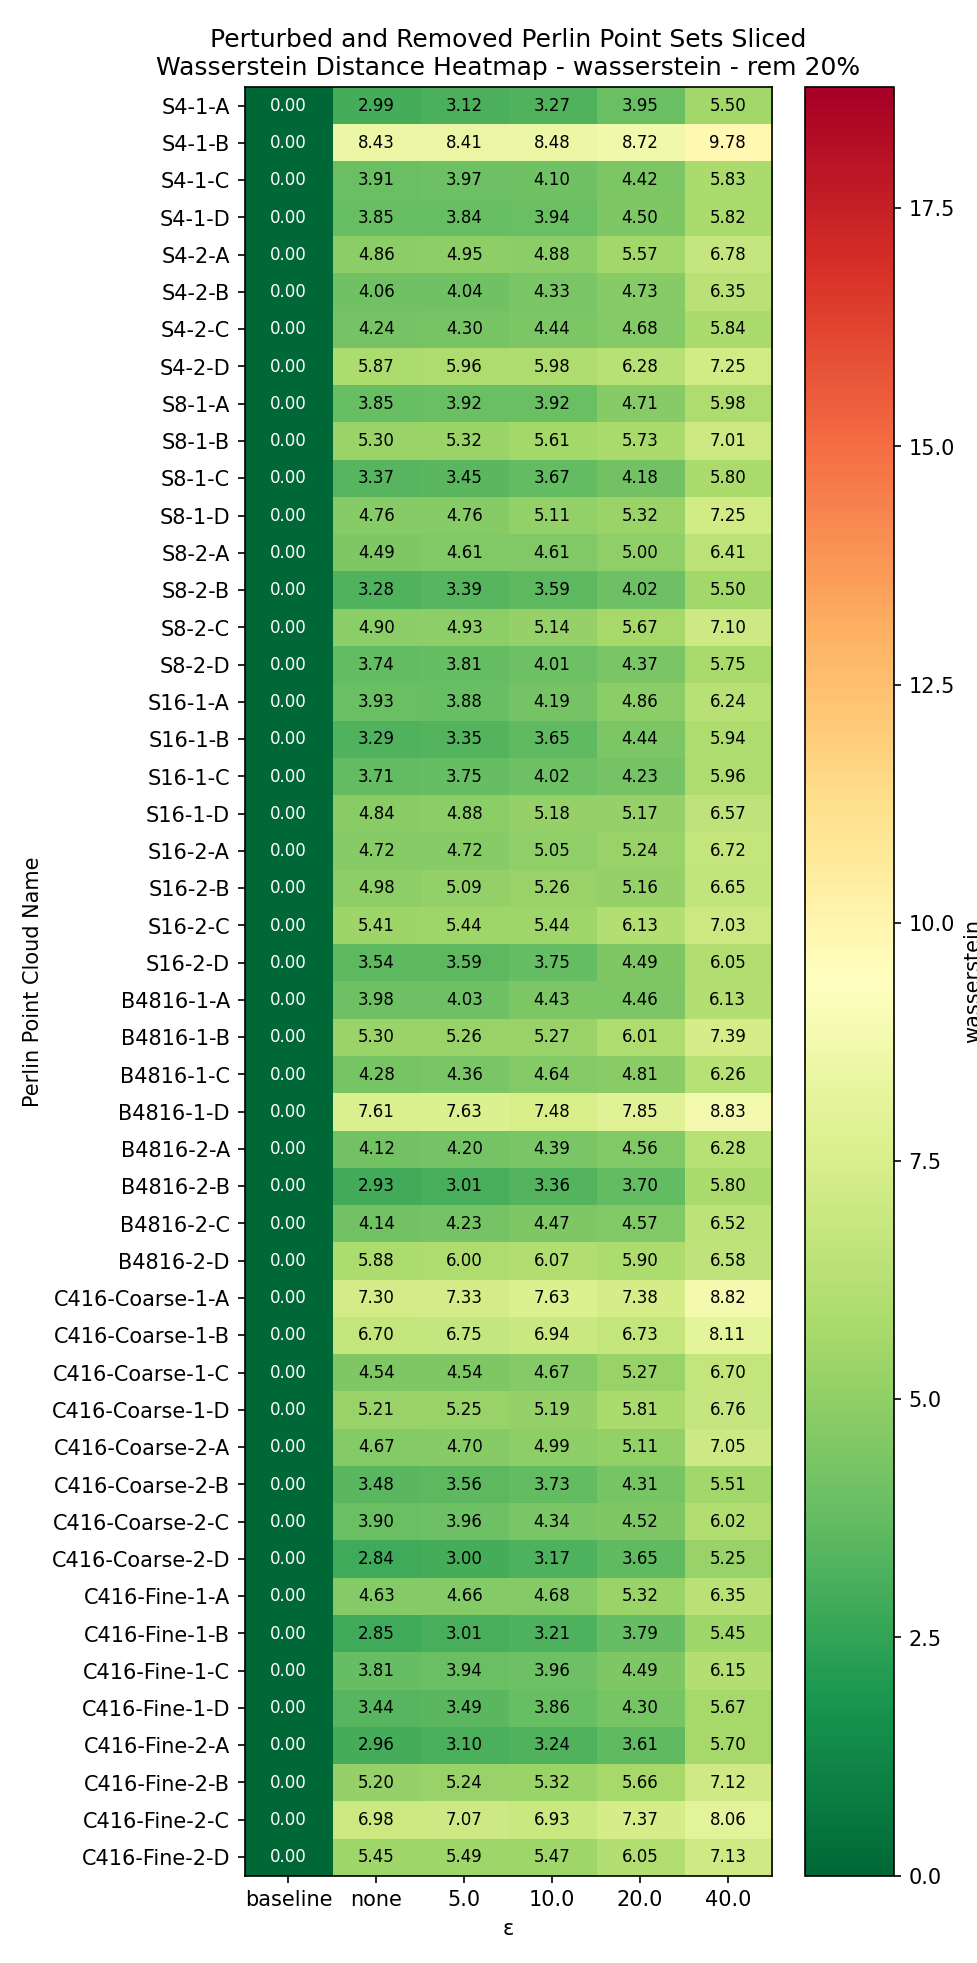

The data file committed next to this chart (first rows):
Perlin Point Cloud Name, baseline, none, 5.0, 10.0, 20.0, 40.0
S4-1-A, 0.0, 2.993, 3.124, 3.265, 3.946, 5.501
S4-1-B, 0.0, 8.435, 8.409, 8.484, 8.721, 9.779
S4-1-C, 0.0, 3.914, 3.972, 4.103, 4.421, 5.827
S4-1-D, 0.0, 3.846, 3.842, 3.94, 4.504, 5.825
S4-2-A, 0.0, 4.864, 4.953, 4.88, 5.57, 6.783
S4-2-B, 0.0, 4.058, 4.037, 4.328, 4.732, 6.345
S4-2-C, 0.0, 4.238, 4.303, 4.442, 4.685, 5.836
S4-2-D, 0.0, 5.868, 5.956, 5.98, 6.275, 7.245
S8-1-A, 0.0, 3.85, 3.923, 3.919, 4.706, 5.981
S8-1-B, 0.0, 5.302, 5.322, 5.615, 5.73, 7.011
S8-1-C, 0.0, 3.375, 3.455, 3.673, 4.176, 5.796
S8-1-D, 0.0, 4.756, 4.758, 5.111, 5.316, 7.253
S8-2-A, 0.0, 4.49, 4.614, 4.608, 5.005, 6.411
S8-2-B, 0.0, 3.279, 3.391, 3.59, 4.025, 5.503
S8-2-C, 0.0, 4.903, 4.926, 5.14, 5.668, 7.103
S8-2-D, 0.0, 3.739, 3.81, 4.009, 4.37, 5.747
S16-1-A, 0.0, 3.929, 3.883, 4.19, 4.857, 6.237
S16-1-B, 0.0, 3.289, 3.346, 3.65, 4.441, 5.941
S16-1-C, 0.0, 3.709, 3.751, 4.024, 4.231, 5.957
S16-1-D, 0.0, 4.839, 4.876, 5.181, 5.168, 6.569
S16-2-A, 0.0, 4.719, 4.723, 5.053, 5.239, 6.724
S16-2-B, 0.0, 4.979, 5.089, 5.259, 5.165, 6.645
S16-2-C, 0.0, 5.407, 5.439, 5.439, 6.132, 7.031
S16-2-D, 0.0, 3.538, 3.59, 3.753, 4.49, 6.046
B4816-1-A, 0.0, 3.978, 4.03, 4.427, 4.461, 6.13
B4816-1-B, 0.0, 5.297, 5.261, 5.266, 6.01, 7.387
B4816-1-C, 0.0, 4.276, 4.363, 4.64, 4.809, 6.26
B4816-1-D, 0.0, 7.612, 7.629, 7.477, 7.847, 8.832
B4816-2-A, 0.0, 4.118, 4.201, 4.389, 4.563, 6.283
B4816-2-B, 0.0, 2.933, 3.013, 3.361, 3.7, 5.805
B4816-2-C, 0.0, 4.145, 4.226, 4.474, 4.569, 6.515
B4816-2-D, 0.0, 5.88, 5.998, 6.068, 5.897, 6.579
C416-Coarse-1-A, 0.0, 7.296, 7.326, 7.628, 7.381, 8.817
C416-Coarse-1-B, 0.0, 6.702, 6.754, 6.943, 6.734, 8.108
C416-Coarse-1-C, 0.0, 4.543, 4.542, 4.666, 5.265, 6.696
C416-Coarse-1-D, 0.0, 5.212, 5.248, 5.191, 5.811, 6.764
C416-Coarse-2-A, 0.0, 4.67, 4.696, 4.985, 5.114, 7.052
C416-Coarse-2-B, 0.0, 3.484, 3.559, 3.732, 4.309, 5.505
C416-Coarse-2-C, 0.0, 3.902, 3.961, 4.338, 4.519, 6.021
C416-Coarse-2-D, 0.0, 2.837, 3.001, 3.166, 3.654, 5.245
C416-Fine-1-A, 0.0, 4.626, 4.662, 4.676, 5.318, 6.351
C416-Fine-1-B, 0.0, 2.85, 3.008, 3.208, 3.794, 5.449
C416-Fine-1-C, 0.0, 3.809, 3.937, 3.963, 4.494, 6.147
C416-Fine-1-D, 0.0, 3.441, 3.487, 3.862, 4.303, 5.672
C416-Fine-2-A, 0.0, 2.964, 3.101, 3.24, 3.607, 5.704
C416-Fine-2-B, 0.0, 5.201, 5.239, 5.319, 5.658, 7.124
C416-Fine-2-C, 0.0, 6.983, 7.072, 6.932, 7.372, 8.055
C416-Fine-2-D, 0.0, 5.449, 5.485, 5.466, 6.053, 7.127
